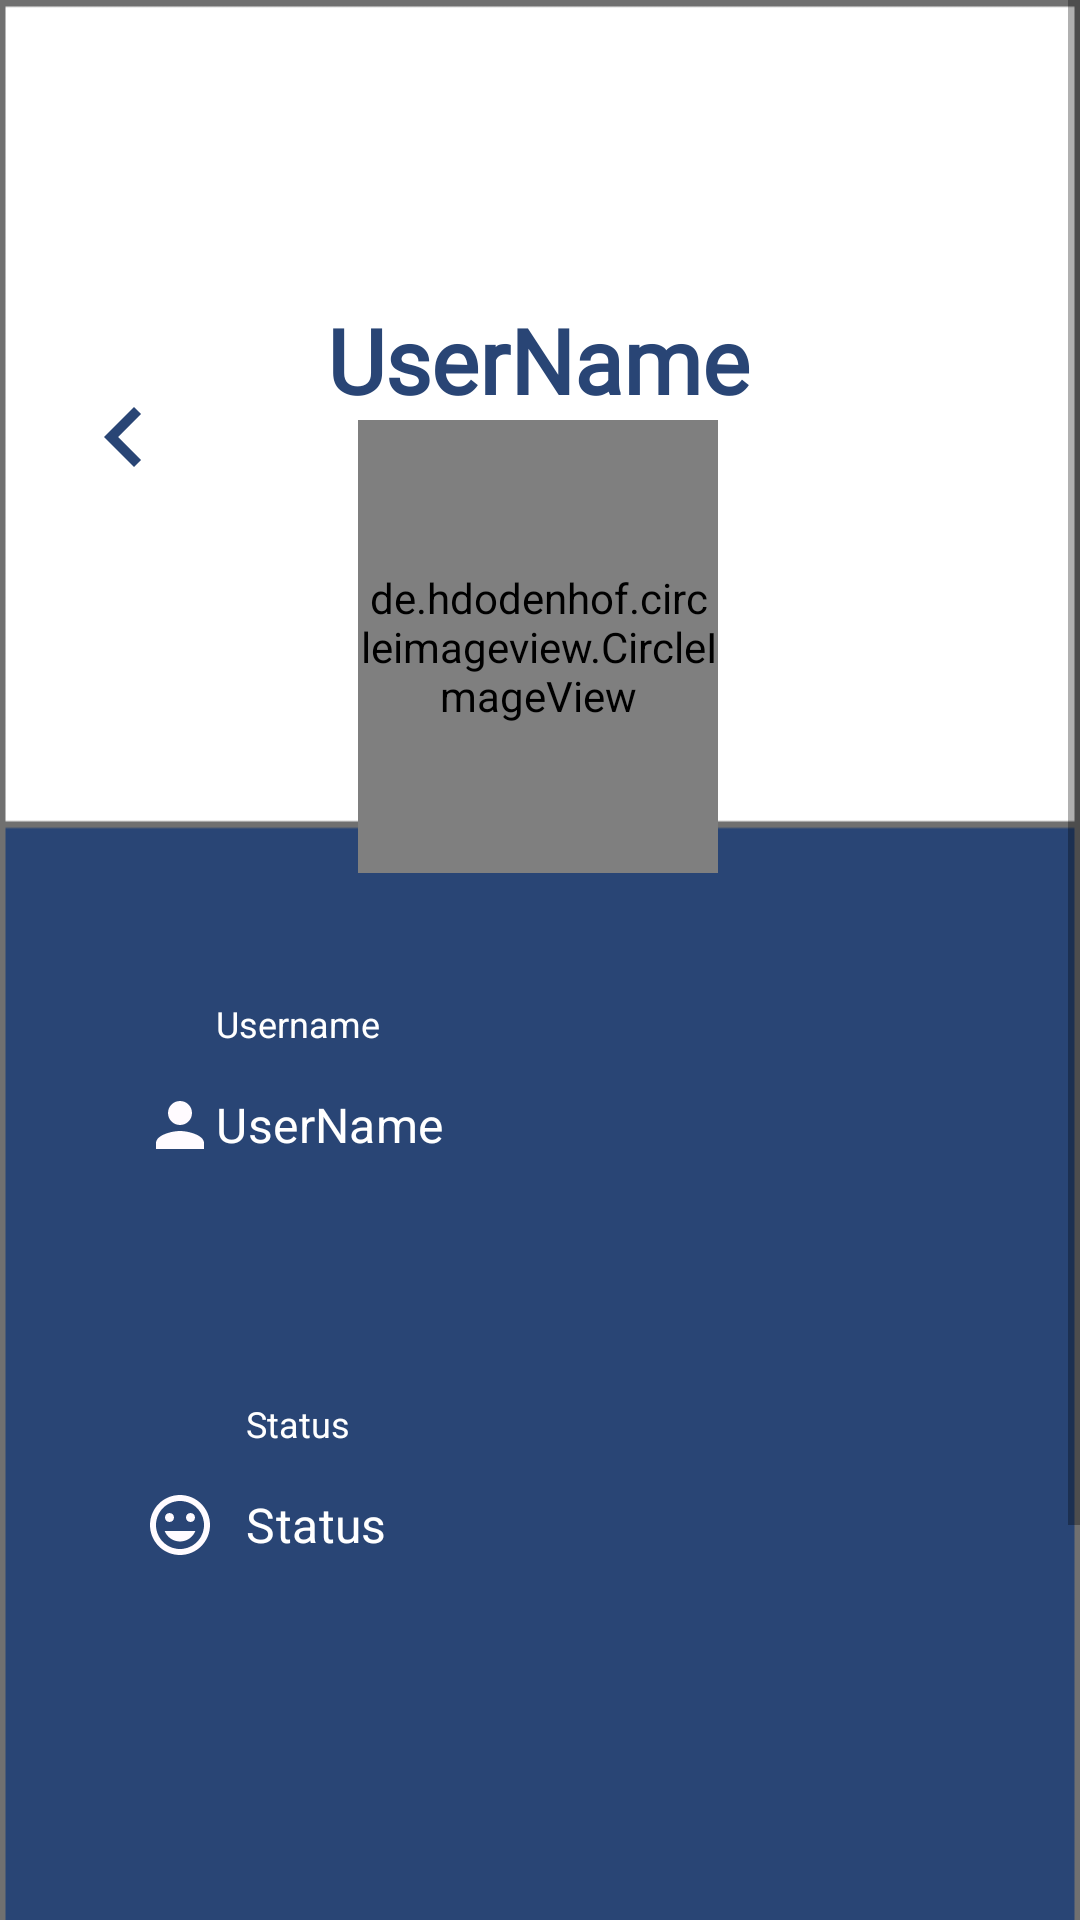

Layout XML and referenced resources for this Android screen:
<!-- AndroidManifest.xml: application theme AppTheme -->
<!-- res/layout/activity_profile.xml -->
<?xml version="1.0" encoding="utf-8"?>
<LinearLayout xmlns:android="http://schemas.android.com/apk/res/android"
    xmlns:app="http://schemas.android.com/apk/res-auto"
    xmlns:tools="http://schemas.android.com/tools"
    android:id="@+id/container_frag"
    android:layout_width="match_parent"
    android:layout_height="match_parent"
    android:orientation="vertical">

    <ScrollView
        android:layout_width="match_parent"
        android:layout_height="match_parent"
        tools:context=".profilFragment">


        <androidx.constraintlayout.widget.ConstraintLayout
            android:layout_width="match_parent"
            android:layout_height="match_parent"
            android:background="@drawable/background_s"
            tools:context=".Profil">

            <TextView
                android:id="@+id/username_profil"
                android:layout_width="wrap_content"
                android:layout_height="wrap_content"
                android:layout_marginTop="120dp"
                android:fontFamily="@font/andada"
                android:text="UserName"
                android:textColor="@color/colorPrimaryDark"
                android:textSize="30dp"
                android:textStyle="bold"
                app:layout_constraintBottom_toTopOf="@+id/profil_image"
                app:layout_constraintEnd_toEndOf="parent"
                app:layout_constraintHorizontal_bias="0.498"
                app:layout_constraintStart_toStartOf="parent"
                app:layout_constraintTop_toTopOf="parent"
                app:layout_constraintVertical_bias="1.0" />

            <de.hdodenhof.circleimageview.CircleImageView
                android:id="@+id/profil_image"
                android:layout_width="120dp"
                android:layout_height="151dp"
                android:layout_marginStart="32dp"
                android:layout_marginTop="140dp"
                android:layout_marginEnd="32dp"
                android:src="@drawable/images"
                app:civ_border_color="@color/colorPrimaryDark"
                app:layout_constraintEnd_toEndOf="parent"
                app:layout_constraintHorizontal_bias="0.497"
                app:layout_constraintStart_toStartOf="parent"
                app:layout_constraintTop_toTopOf="parent" />

            <ImageView
                android:id="@+id/back_image"
                android:layout_width="40dp"
                android:layout_height="51dp"
                android:layout_marginTop="120dp"
                app:layout_constraintEnd_toEndOf="parent"
                app:layout_constraintHorizontal_bias="0.067"
                app:layout_constraintStart_toStartOf="parent"
                app:layout_constraintTop_toTopOf="parent"
                app:srcCompat="@drawable/ic_chevron_left" />


            <Button
                android:id="@+id/profill_update_btn"
                android:layout_width="match_parent"
                android:layout_height="wrap_content"
                android:layout_marginStart="32dp"
                android:layout_marginTop="100dp"
                android:layout_marginEnd="32dp"
                android:layout_marginBottom="100dp"
                android:background="@color/yellow"
                android:text="Update"
                android:textColor="@color/colorPrimaryDark"
                android:textSize="20dp"
                android:textStyle="bold"
                app:layout_constraintBottom_toBottomOf="parent"
                app:layout_constraintEnd_toEndOf="parent"
                app:layout_constraintHorizontal_bias="0.0"
                app:layout_constraintStart_toStartOf="parent"
                app:layout_constraintTop_toBottomOf="@+id/status_layout_input"
                app:layout_constraintVertical_bias="1.0" />


            <com.google.android.material.textfield.TextInputLayout
                android:id="@+id/username_layout_input"
                android:layout_width="match_parent"
                android:layout_height="wrap_content"
                android:layout_marginStart="32dp"
                android:layout_marginTop="44dp"
                android:layout_marginEnd="32dp"
                android:hint="Username"
                android:textColorHint="@color/myColor"
                android:theme="@style/Widget.AppTheme.TextInputLayout"
                app:errorEnabled="true"
                app:layout_constraintEnd_toEndOf="parent"
                app:layout_constraintStart_toStartOf="parent"
                app:layout_constraintTop_toBottomOf="@+id/profil_image">

                <com.google.android.material.textfield.TextInputEditText
                    android:id="@+id/edit_layout_username"
                    android:layout_width="match_parent"
                    android:layout_height="wrap_content"
                    android:drawableLeft="@drawable/ic_person"
                    android:inputType="text"
                    android:text="UserName"
                    android:textColor="@color/myColor" />
            </com.google.android.material.textfield.TextInputLayout>

            <com.google.android.material.textfield.TextInputLayout
                android:id="@+id/status_layout_input"
                android:layout_width="match_parent"
                android:layout_height="wrap_content"
                android:layout_marginStart="32dp"
                android:layout_marginTop="44dp"
                android:layout_marginEnd="32dp"
                android:hint="Status"
                android:textColorHint="@color/myColor"
                android:theme="@style/Widget.AppTheme.TextInputLayout"
                app:errorEnabled="true"
                app:layout_constraintEnd_toEndOf="parent"
                app:layout_constraintHorizontal_bias="0.0"
                app:layout_constraintStart_toStartOf="parent"
                app:layout_constraintTop_toBottomOf="@+id/username_layout_input">

                <com.google.android.material.textfield.TextInputEditText
                    android:id="@+id/edit_layout_status"
                    android:layout_width="match_parent"
                    android:layout_height="wrap_content"
                    android:drawableLeft="@drawable/ic_tag_faces_black_24dp"
                    android:drawablePadding="10dp"
                    android:inputType="textMultiLine"
                    android:text="Status"
                    android:textColor="@color/myColor" />
            </com.google.android.material.textfield.TextInputLayout>

        </androidx.constraintlayout.widget.ConstraintLayout>

    </ScrollView>
</LinearLayout>
<!-- resources referenced by this layout -->
<resources>
  <color name="colorPrimaryDark">#294575</color>
  <color name="myColor">@android:color/white</color>
  <color name="yellow">#FFF700</color>
  <!-- drawable ic_chevron_left (drawable) -->
  <vector android:height="24dp" android:tint="#294575"
      android:viewportHeight="24.0" android:viewportWidth="24.0"
      android:width="24dp" xmlns:android="http://schemas.android.com/apk/res/android">
      <path android:fillColor="#FF000000" android:pathData="M15.41,7.41L14,6l-6,6 6,6 1.41,-1.41L10.83,12z"/>
  </vector>
  <!-- drawable ic_person (drawable) -->
  <vector android:height="24dp" android:tint="#FFFBFF"
      android:viewportHeight="24.0" android:viewportWidth="24.0"
      android:width="24dp" xmlns:android="http://schemas.android.com/apk/res/android">
      <path android:fillColor="#FF000000" android:pathData="M12,12c2.21,0 4,-1.79 4,-4s-1.79,-4 -4,-4 -4,1.79 -4,4 1.79,4 4,4zM12,14c-2.67,0 -8,1.34 -8,4v2h16v-2c0,-2.66 -5.33,-4 -8,-4z"/>
  </vector>
  <style name="Widget.AppTheme.TextInputLayout" parent="Widget.MaterialComponents.TextInputLayout.OutlinedBox">
          <item name="colorControlActivated">@color/yellow</item>
          <item name="android:textCursorDrawable">@drawable/cursor</item>
      </style>
  <!-- drawable cursor (drawable) -->
  <?xml version="1.0" encoding="utf-8"?>
  <shape xmlns:android="http://schemas.android.com/apk/res/android" android:shape="rectangle">
      <solid android:color="@android:color/white"/>
      <size android:width="1dp"></size>
  
  </shape>
  <color name="colorPrimary">#6200EE</color>
  <color name="content_text_color">#A39EA1</color>
  <style name="cursorColor" parent="Widget.AppCompat.AutoCompleteTextView">
          <item name="android:textCursorDrawable">@drawable/cursor</item>
          <item name="title">@string/toolbar_text</item>
      </style>
  <style name="DrawerArrowToggle" parent="Widget.AppCompat.DrawerArrowToggle">
          <item name="spinBars">true</item>
          <item name="color">@color/yellow</item>
      </style>
  <style name="custom_toolbar" parent="@style/Widget.AppCompat.Toolbar">
          <item name="titleTextColor">@color/myColor</item>
          </style>
  <string name="toolbar_text">Wherever Together </string>
  <style name="TitlePaneStyleCenter" parent="MaterialAlertDialog.MaterialComponents.Title.Panel.CenterStacked">
          <item name="android:background">@color/myColor</item>
          <item name="android:padding">16dp</item>
      </style>
  <style name="TitleTextStyleCenter" parent="MaterialAlertDialog.MaterialComponents.Title.Text.CenterStacked">
          <item name="android:textColor">#484848</item>
          <item name="android:textStyle">bold</item>
          <item name="android:textSize">20sp</item>
      </style>
  <style name="TitleIconStyleCenter" parent="MaterialAlertDialog.MaterialComponents.Title.Icon.CenterStacked">
          <item name="android:tint">#B0C2E1</item>
      </style>
  <style name="BodyTextStyleCenter" parent="MaterialAlertDialog.MaterialComponents.Body.Text">
          <item name="android:padding">16dp</item>
          <item name="android:textColor">#c7c7c7</item>
          <item name="android:textSize">14sp</item>
      </style>
  <style name="ButtonBarStyle">
          <item name="android:background">@color/colorPrimaryDark</item>
      </style>
  <style name="PositiveButtonStyle" parent="Widget.MaterialComponents.Button.TextButton.Dialog">
          <item name="android:textColor">@color/yellow</item>
          <item name="rippleColor">@color/yellow</item>
      </style>
  <style name="NegativeButtonStyle" parent="Widget.MaterialComponents.Button.TextButton.Dialog">
          <item name="android:textColor">#757575</item>
          <item name="rippleColor">#a4a4a4</item>
      </style>
</resources>
